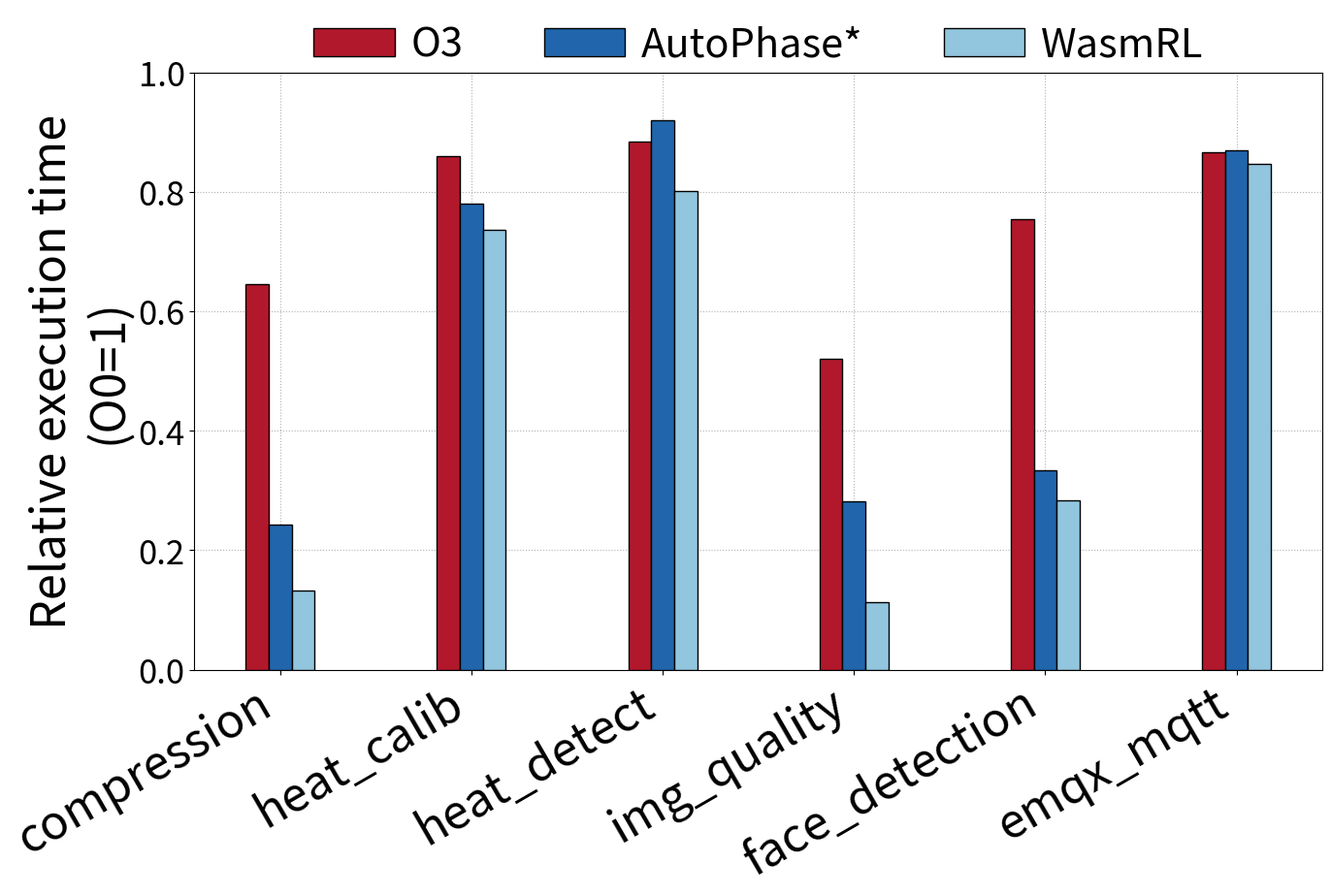

Python code for this plot:
import numpy as np
import matplotlib.pyplot as plt
from matplotlib.pyplot import MultipleLocator

datasets = [
"compression",
"heat_calib",
"heat_detect",
"img_quality",
"face_detection",
"emqx_mqtt"


]
O3 = [0.645833333,
0.859550562,
0.883495146,
0.520467836,
0.753528226,
0.866589327





]
AutoPhase = [0.242361111,
0.780898876,
0.92038835,
0.281578947,
0.334173387,
0.870069606



]
WasmRL = [0.132986111,
0.736516854,
0.801456311,
0.113625731,
0.283770161,
0.846867749




]

# xticks = np.arange(len(datasets))
# fig, ax = plt.subplots(figsize=(15, 8))
# ax.grid(axis='y',color = 'black',linewidth = 1, zorder=0)
# ax.bar(xticks, O3, width=0.15, label="O3", color="brown", zorder=10)
# ax.bar(xticks + 0.17, AutoPhase, width=0.15, label="AutoPhase", color="steelblue", zorder=10)
# ax.bar(xticks + 0.34, WasmRL, width=0.15, label="WasmRL", color="darkorange", zorder=10)

# # ax.set_xlabel("Domains", fontsize=24)
# ax.set_ylabel("Relative execution time\n(O0=1)", fontsize=30)
# ax.legend(loc=1, ncol=3, bbox_to_anchor=(0.9, 1), bbox_transform=ax.transAxes, prop={'size': 25})
# ax.set_ylim([0, 1])
# ax.set_xticks(xticks + 0.2)
# ax.set_xticklabels(datasets, fontsize=40, rotation=45, ha='right') 
# plt.tick_params(labelsize=35)
# plt.show()
# plt.savefig("overall_rasp_iot.png", bbox_inches='tight')
# plt.close()

color = ['#B2182B', '#2166AC', '#92C5DE']

xticks = np.arange(len(datasets))
width = 0.12


plt.rcParams['pdf.fonttype'] = 42 
fig, ax = plt.subplots(figsize=(15, 8), dpi=1000)
ax.grid(axis="both", linestyle='dotted', zorder=0)
ax.bar(xticks - width, O3, width=width, label="O3", color=color[0], alpha=1, zorder=15, linewidth=1, edgecolor='black')
ax.bar(xticks, AutoPhase, width=width, label="AutoPhase*", color=color[1], alpha=1, zorder=15, linewidth=1, edgecolor='black')
ax.bar(xticks + width, WasmRL, width=width, label="WasmRL", color=color[2], alpha=1, zorder=15, linewidth=1, edgecolor='black')

# ax.set_xlabel("Domains", fontsize=24)
ax.set_ylabel("Relative execution time\n(O0=1)", fontsize=35)
plt.legend(loc='upper center', ncol=3, fontsize=30, bbox_to_anchor=(0.5, 1.14), frameon=False, handletextpad=0.4)
ax.set_ylim([0, 1])
ax.yaxis.set_major_locator(MultipleLocator(0.2)) # 设置y轴坐标显示倍数
ax.yaxis.set_tick_params(labelsize=25)
ax.set_xticks(xticks, datasets, rotation=30, fontsize=35, ha='right')
# plt.tick_params(labelsize=35)
plt.show()
plt.savefig("overall_jetson_iot.pdf", bbox_inches='tight')
plt.close()
